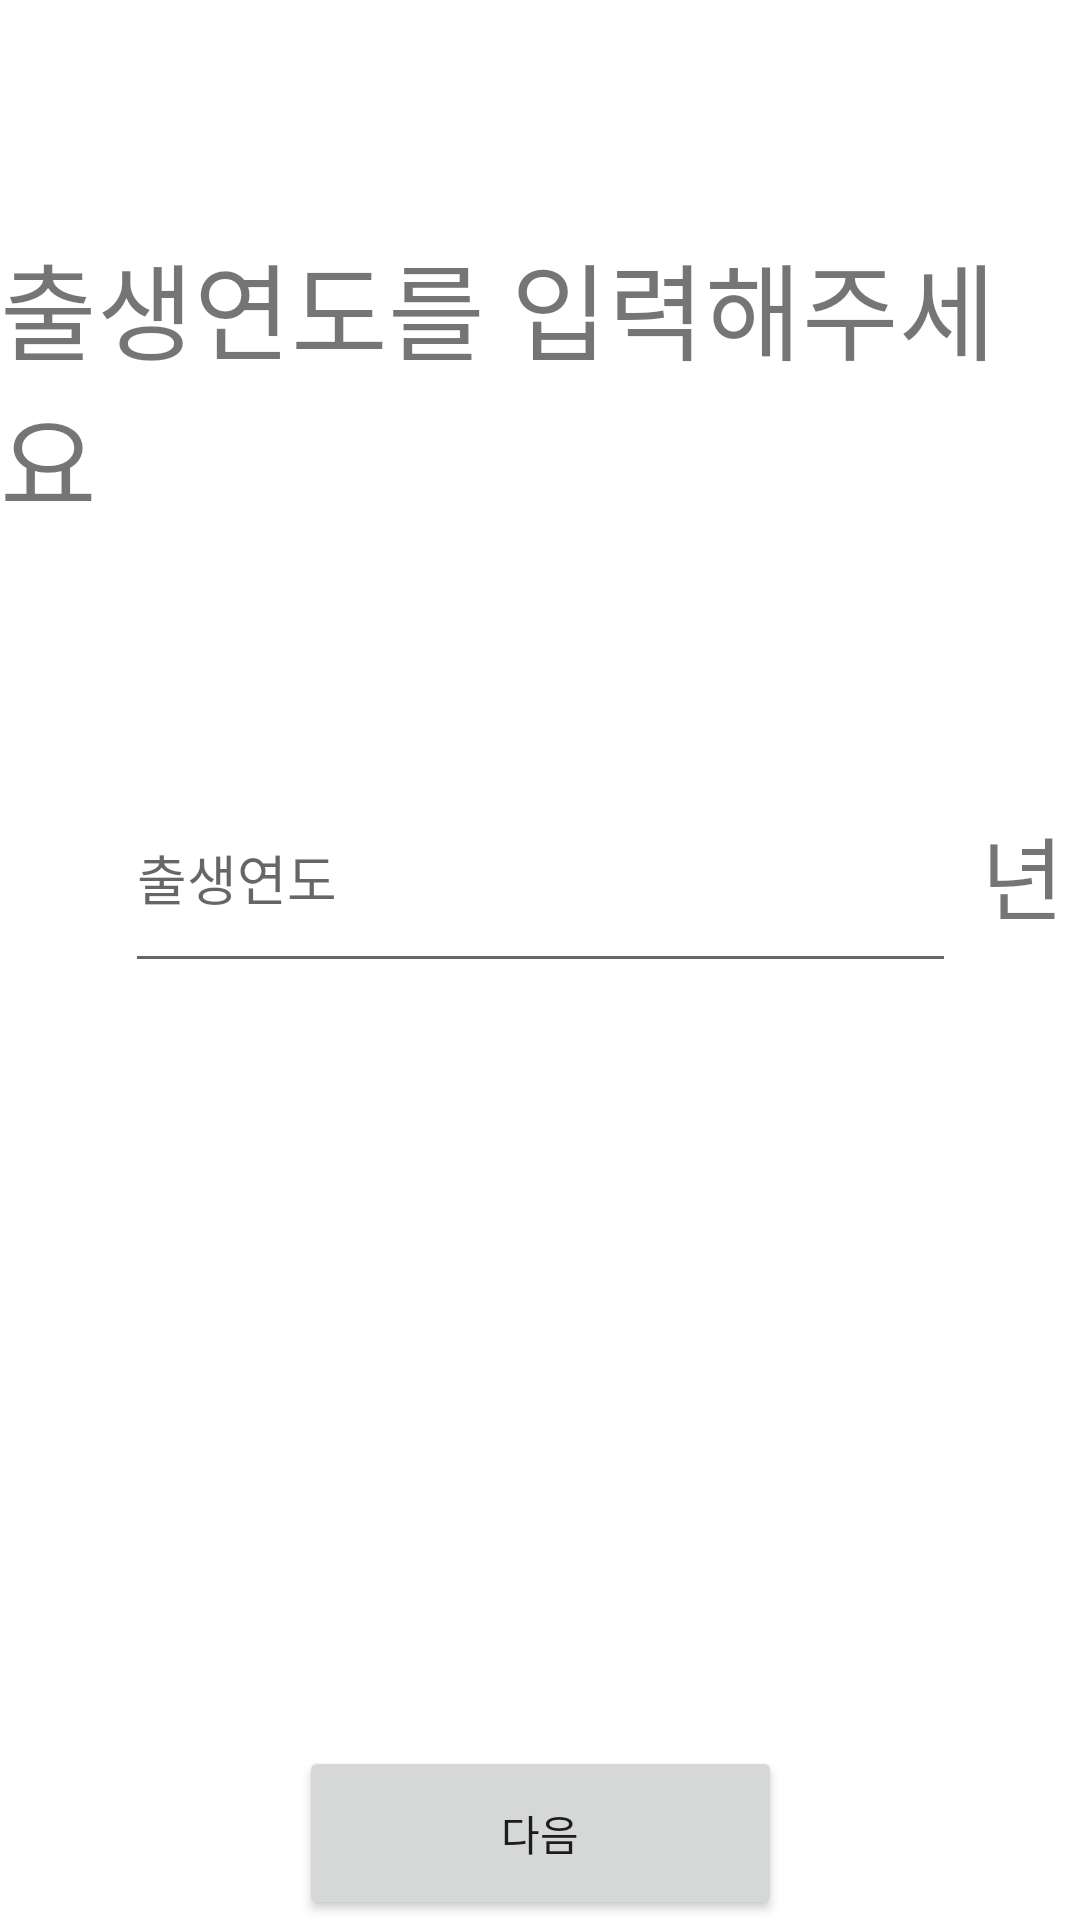

Android layout source for this screen:
<!-- AndroidManifest.xml: application theme Theme.MBJSMBJS -->
<!-- res/layout/activity_regi_age.xml -->
<?xml version="1.0" encoding="utf-8"?>
<androidx.constraintlayout.widget.ConstraintLayout xmlns:android="http://schemas.android.com/apk/res/android"
    xmlns:app="http://schemas.android.com/apk/res-auto"
    xmlns:tools="http://schemas.android.com/tools"
    android:id="@+id/linearLayout"
    android:layout_width="match_parent"
    android:layout_height="match_parent"
    android:baselineAligned="false"
    tools:context=".RegiAgeActivity">


    <Button
        android:id="@+id/ageButton"
        android:layout_width="161dp"
        android:layout_height="58dp"
        android:text="다음"
        app:layout_constraintBottom_toBottomOf="parent"
        app:layout_constraintEnd_toEndOf="parent"
        app:layout_constraintStart_toStartOf="parent" />

    <TextView
        android:id="@+id/ageView"
        android:layout_width="wrap_content"
        android:layout_height="wrap_content"
        android:text="출생연도를 입력해주세요"
        android:textSize="35dp"
        app:layout_constraintBottom_toTopOf="@+id/ageEdit"
        app:layout_constraintEnd_toEndOf="parent"
        app:layout_constraintStart_toStartOf="parent"
        app:layout_constraintTop_toTopOf="parent" />

    <EditText
        android:id="@+id/ageEdit"
        android:layout_width="277dp"
        android:layout_height="73dp"
        android:ems="10"
        android:hint="출생연도"
        android:inputType="textPersonName"
        app:layout_constraintBottom_toTopOf="@+id/ageButton"
        app:layout_constraintEnd_toEndOf="parent"
        app:layout_constraintStart_toStartOf="parent"
        app:layout_constraintTop_toTopOf="parent" />

    <TextView
        android:id="@+id/ageSideView"
        android:layout_width="wrap_content"
        android:layout_height="wrap_content"
        android:layout_marginStart="3dp"
        android:text="년"
        android:textSize="30dp"
        app:layout_constraintBottom_toTopOf="@+id/ageButton"
        app:layout_constraintEnd_toEndOf="parent"
        app:layout_constraintStart_toEndOf="@+id/ageEdit"
        app:layout_constraintTop_toTopOf="parent" />
</androidx.constraintlayout.widget.ConstraintLayout>
<!-- resources referenced by this layout -->
<resources>
  <style name="Theme.MBJSMBJS" parent="Theme.MaterialComponents.DayNight.DarkActionBar">
          
          <item name="colorPrimary">@color/purple_500</item>
          <item name="colorPrimaryVariant">@color/purple_700</item>
          <item name="colorOnPrimary">@color/white</item>
          
          <item name="colorSecondary">@color/teal_200</item>
          <item name="colorSecondaryVariant">@color/teal_700</item>
          <item name="colorOnSecondary">@color/black</item>
          
          <item name="android:statusBarColor" tools:targetApi="l">?attr/colorPrimaryVariant</item>
          
          <item name="windowActionBar">false</item>
          <item name="windowNoTitle">true</item>
      </style>
  <!-- not gathered from this repository: default colours our renderer supplied (Android Studio template values) -->
  <color name="purple_500">#FF6200EE</color>
  <color name="purple_700">#FF3700B3</color>
  <color name="teal_200">#FF03DAC5</color>
  <color name="teal_700">#FF018786</color>
  <color name="black">#FF000000</color>
  <color name="white">#FFFFFFFF</color>
</resources>
